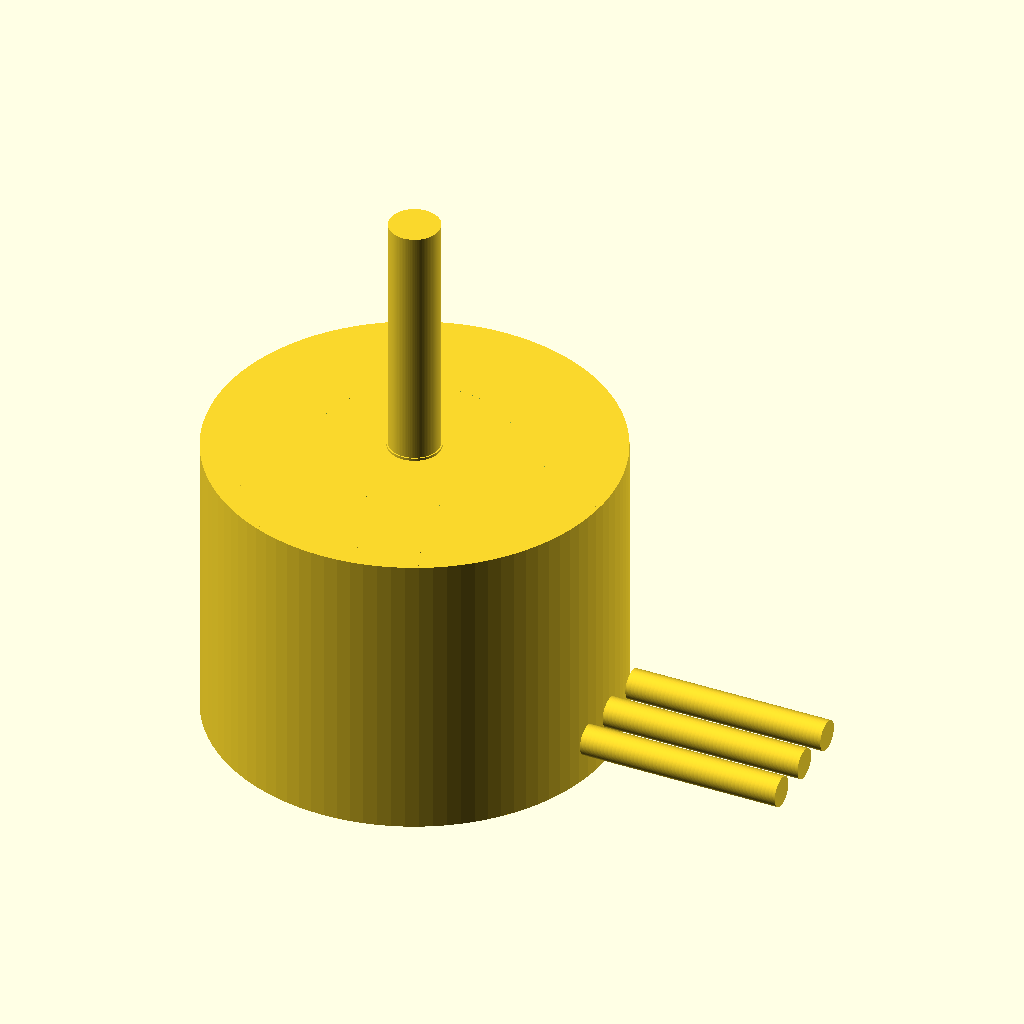
Cell 1: the model at its default parameters.
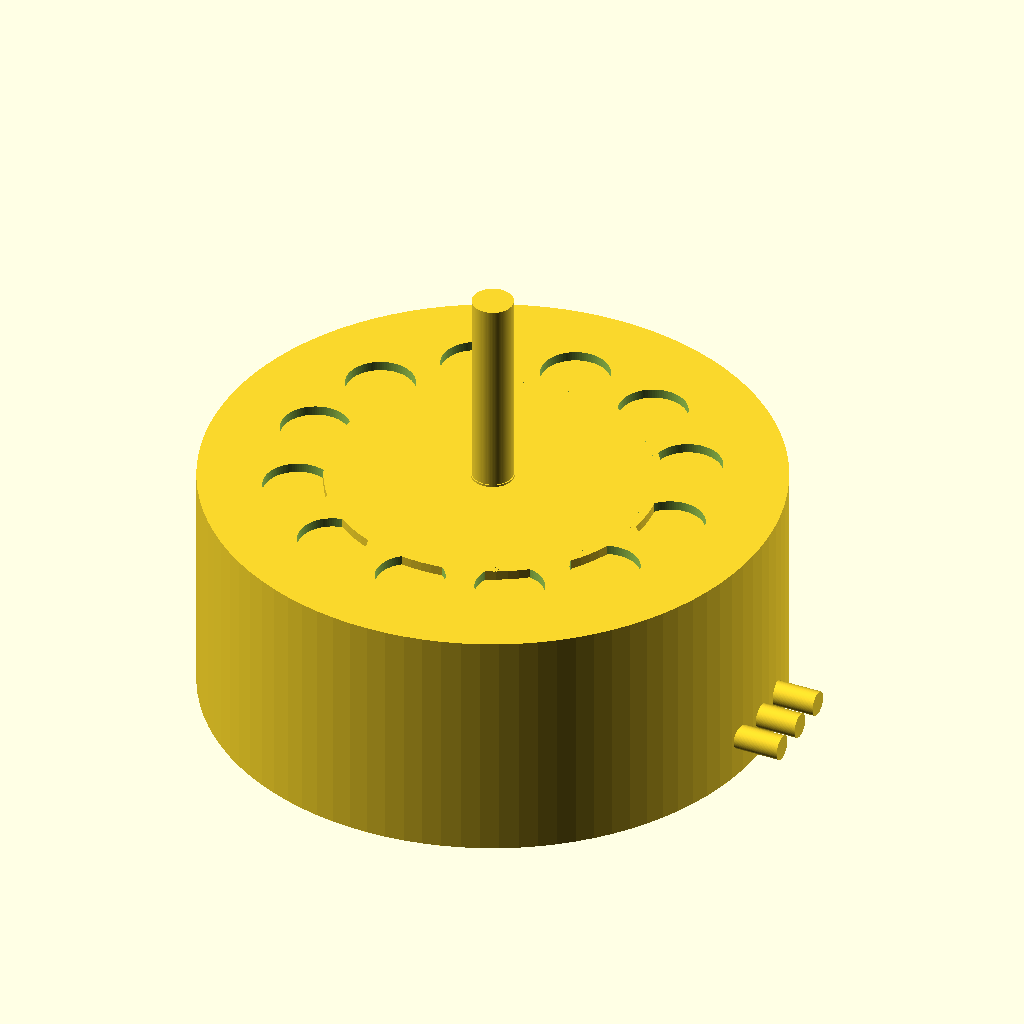
Cell 2: stator_d = 28 (everything else at default).
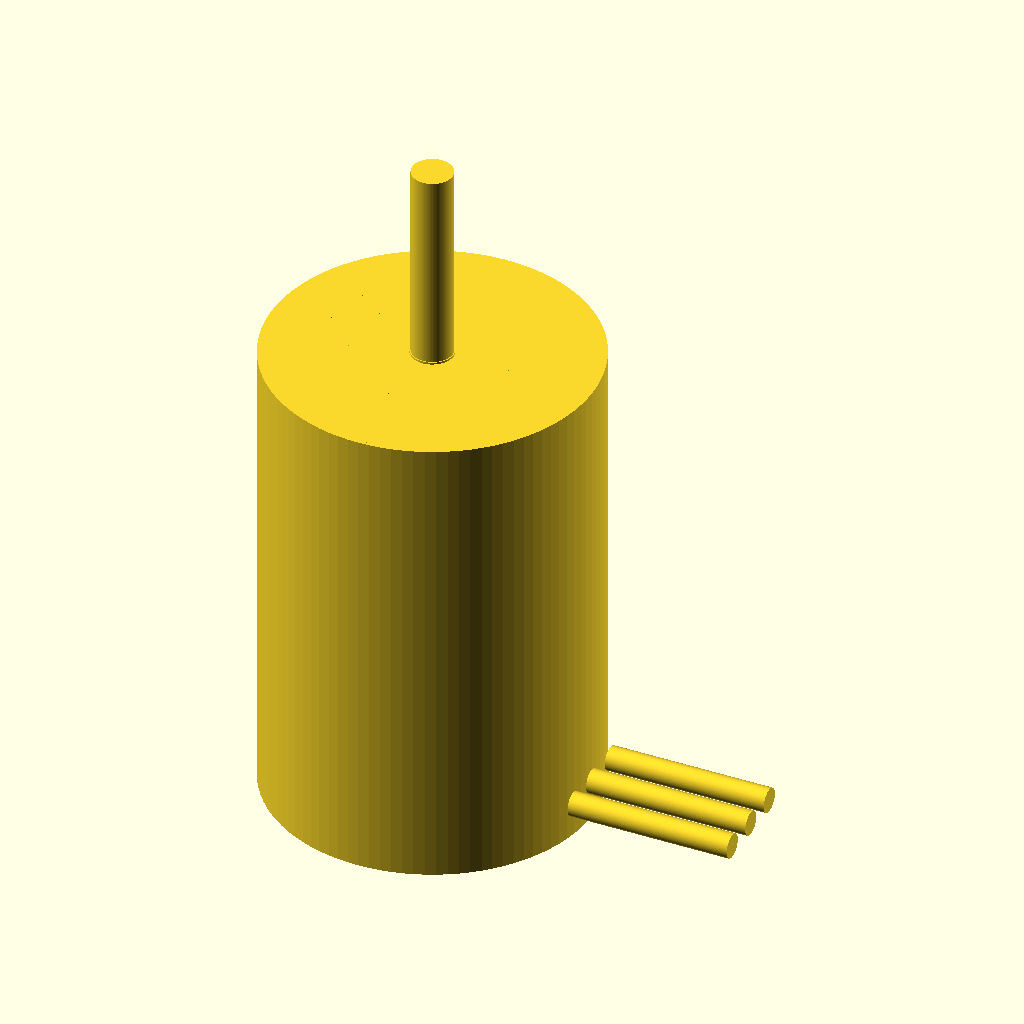
Cell 3: stator_h = 23.5 (everything else at default).
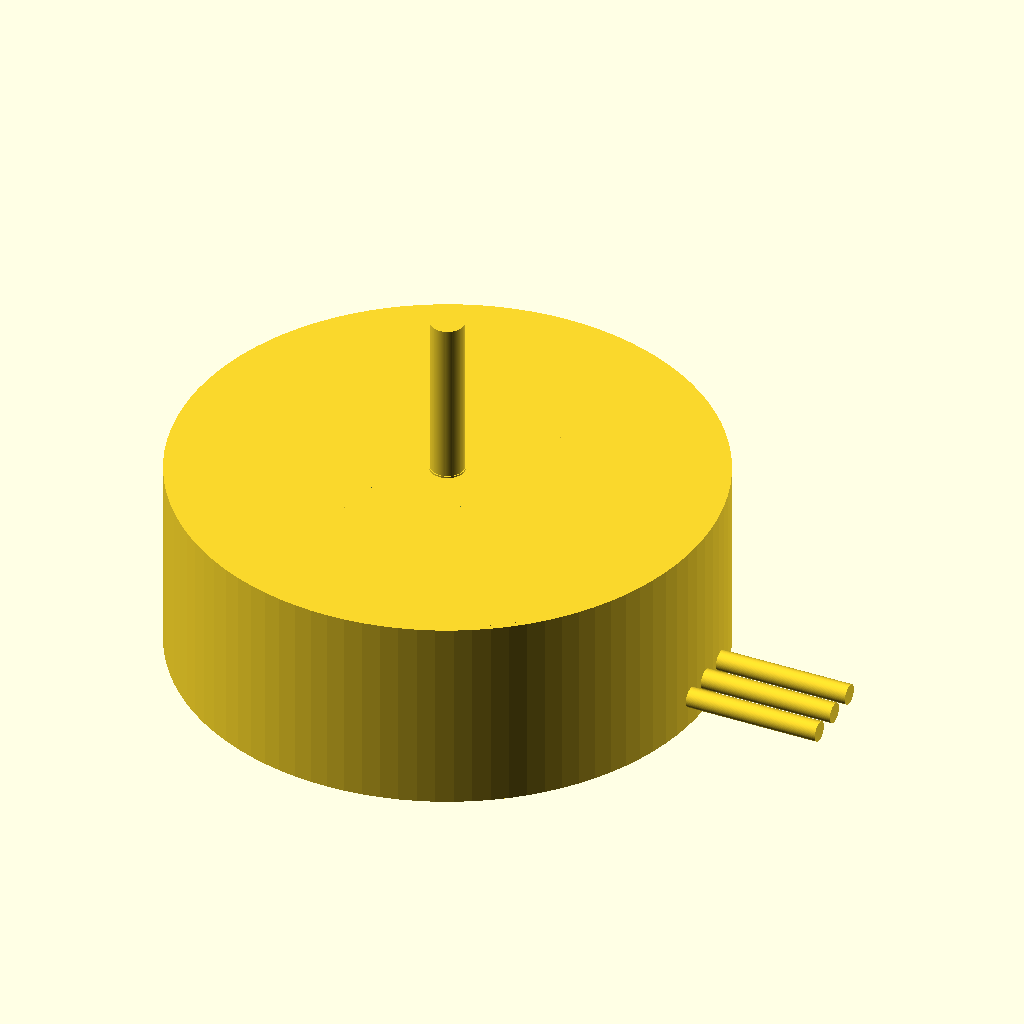
Cell 4: motor_od = 32 (everything else at default).
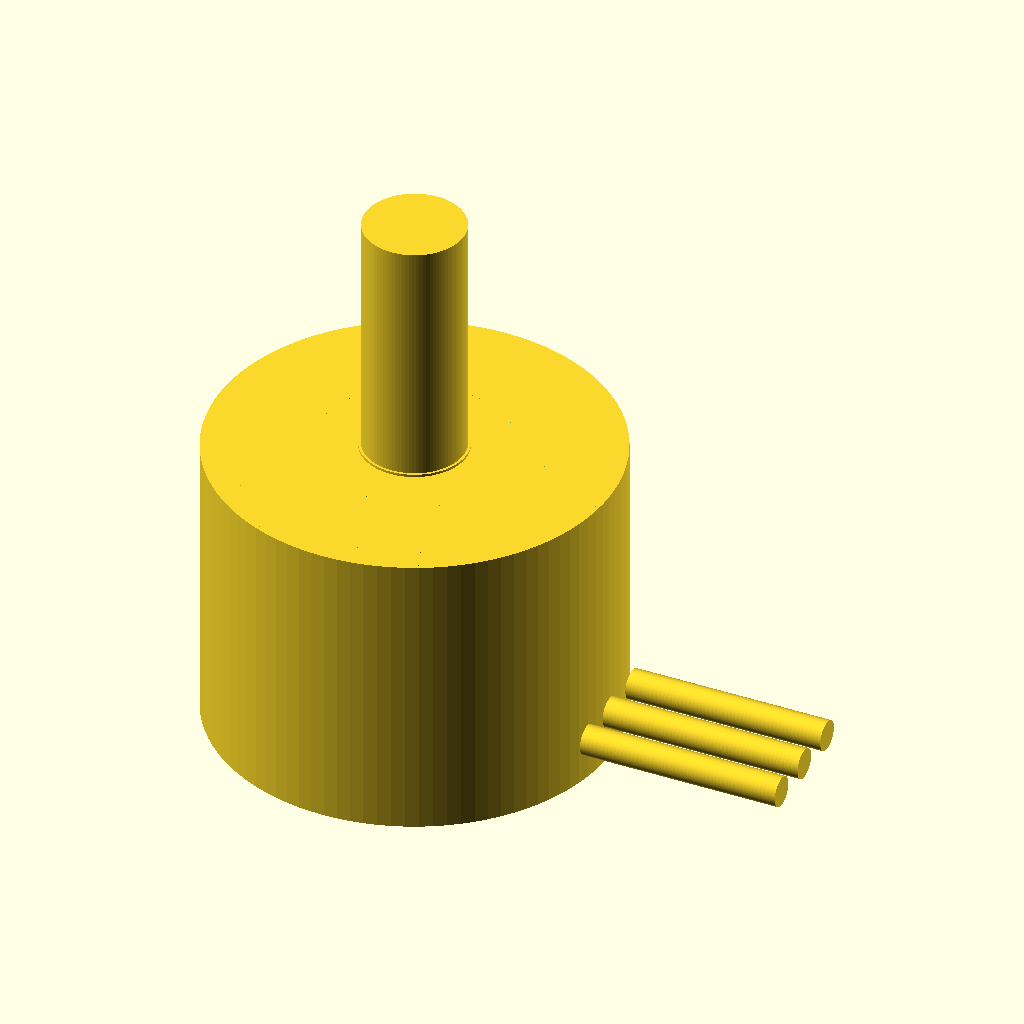
Cell 5: the same model with shaft_d = 4.
All cells are drawn from the same view direction (rotation 55°, 0°, 25°, orthographic, colour scheme Cornfield), but the view is re-fitted for each cell, so position and scale can differ between cells as well as the parameter.
The OpenSCAD source (results/gpt52/scad/bldc_motor__BLDC1105.scad):
$fn=96;

stator_d = 14.0;
stator_h = 11.75;

motor_od = 16.0;
motor_h = stator_h;

endcap_h = 1.0;
can_h = motor_h - 2*endcap_h;

shaft_d = 2.0;
shaft_len_top = 10.0;
shaft_len_bottom = 2.0;

mount_hole_d = 2.0;
mount_hole_r = 6.0;
mount_hole_count = 4;

wire_d = 1.2;
wire_len = 8.0;
wire_spacing = 2.0;

module bolt_circle_holes(count, r, d, h){
    for(i=[0:count-1]){
        rotate([0,0,360*i/count])
            translate([r,0,0])
                cylinder(d=d, h=h, center=true);
    }
}

module motor_can(od, h, endcap_h){
    union(){
        translate([0,0,0])
            cylinder(d=od, h=h, center=true);
        translate([0,0,(h/2)-(endcap_h/2)])
            cylinder(d=od*0.98, h=endcap_h, center=true);
        translate([0,0,-(h/2)+(endcap_h/2)])
            cylinder(d=od*0.98, h=endcap_h, center=true);
    }
}

module stator(d, h){
    difference(){
        cylinder(d=d, h=h, center=true);
        cylinder(d=d*0.55, h=h+0.2, center=true);
        for(i=[0:11]){
            rotate([0,0,360*i/12])
                translate([d*0.33,0,0])
                    cylinder(d=d*0.12, h=h+0.2, center=true);
        }
    }
}

module rotor(d, h){
    difference(){
        cylinder(d=d, h=h, center=true);
        cylinder(d=d*0.25, h=h+0.2, center=true);
    }
}

module shaft(d, len_top, len_bottom, motor_h){
    union(){
        translate([0,0,(motor_h/2)+(len_top/2)])
            cylinder(d=d, h=len_top, center=true);
        translate([0,0,-(motor_h/2)-(len_bottom/2)])
            cylinder(d=d, h=len_bottom, center=true);
        cylinder(d=d*1.05, h=motor_h+0.2, center=true);
    }
}

module wires(d, len, spacing, motor_h){
    for(i=[-1,0,1]){
        translate([motor_od/2 + len/2, i*spacing, -(motor_h/2) + 2.0])
            rotate([0,90,0])
                cylinder(d=d, h=len, center=true);
    }
}

module bldc_motor(){
    difference(){
        union(){
            motor_can(motor_od, motor_h, endcap_h);
            translate([0,0,0])
                stator(stator_d, stator_h);
            translate([0,0,0])
                rotor(stator_d*0.78, stator_h*0.92);
            shaft(shaft_d, shaft_len_top, shaft_len_bottom, motor_h);
            wires(wire_d, wire_len, wire_spacing, motor_h);
        }
        translate([0,0,-(motor_h/2)+(endcap_h/2)])
            bolt_circle_holes(mount_hole_count, mount_hole_r, mount_hole_d, endcap_h+0.6);
    }
}

bldc_motor();
Customizer parameters (derived from the source; name, type, default, range or options):
stator_d: number, default 14
stator_h: number, default 11.75
motor_od: number, default 16
endcap_h: number, default 1
shaft_d: number, default 2
shaft_len_top: number, default 10
shaft_len_bottom: number, default 2
mount_hole_d: number, default 2
mount_hole_r: number, default 6
mount_hole_count: number, default 4
wire_d: number, default 1.2
wire_len: number, default 8
wire_spacing: number, default 2
